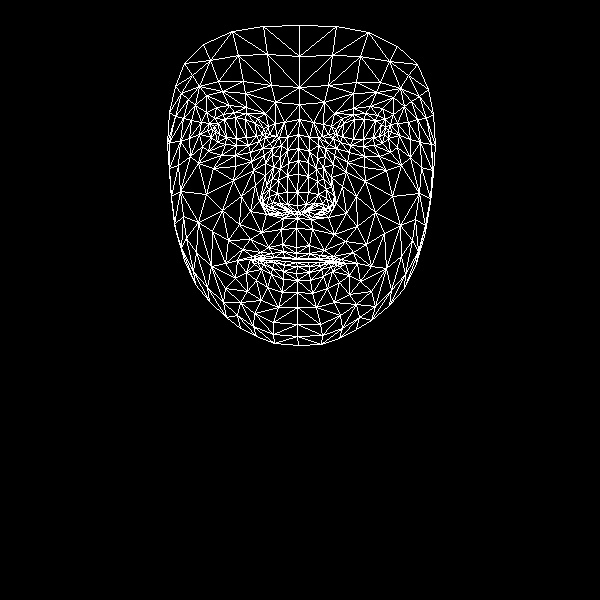

The table this chart was drawn from, first rows:
, x, y
0, 296, 247
1, 297, 205
2, 297, 218
3, 288, 163
4, 297, 192
5, 298, 174
6, 298, 134
7, 215, 132
8, 299, 104
9, 299, 87
10, 299, 25
11, 296, 253
12, 296, 258
13, 296, 259
14, 296, 262
15, 297, 266
16, 296, 273
17, 297, 280
18, 297, 292
19, 298, 212
20, 288, 211
21, 175, 86
22, 248, 145
23, 236, 145
24, 225, 144
25, 211, 137
26, 259, 141
27, 234, 112
28, 246, 113
29, 223, 114
30, 214, 118
31, 202, 146
32, 254, 313
33, 212, 129
34, 169, 142
35, 189, 138
36, 241, 196
37, 282, 244
38, 284, 257
39, 268, 247
40, 260, 252
41, 274, 257
42, 266, 258
43, 246, 272
44, 287, 204
45, 287, 192
46, 195, 105
47, 265, 163
48, 262, 201
49, 262, 194
50, 206, 194
51, 287, 175
52, 222, 91
53, 206, 95
54, 184, 63
55, 275, 102
56, 257, 118
57, 237, 260
58, 184, 260
59, 271, 208
... 408 more rows
